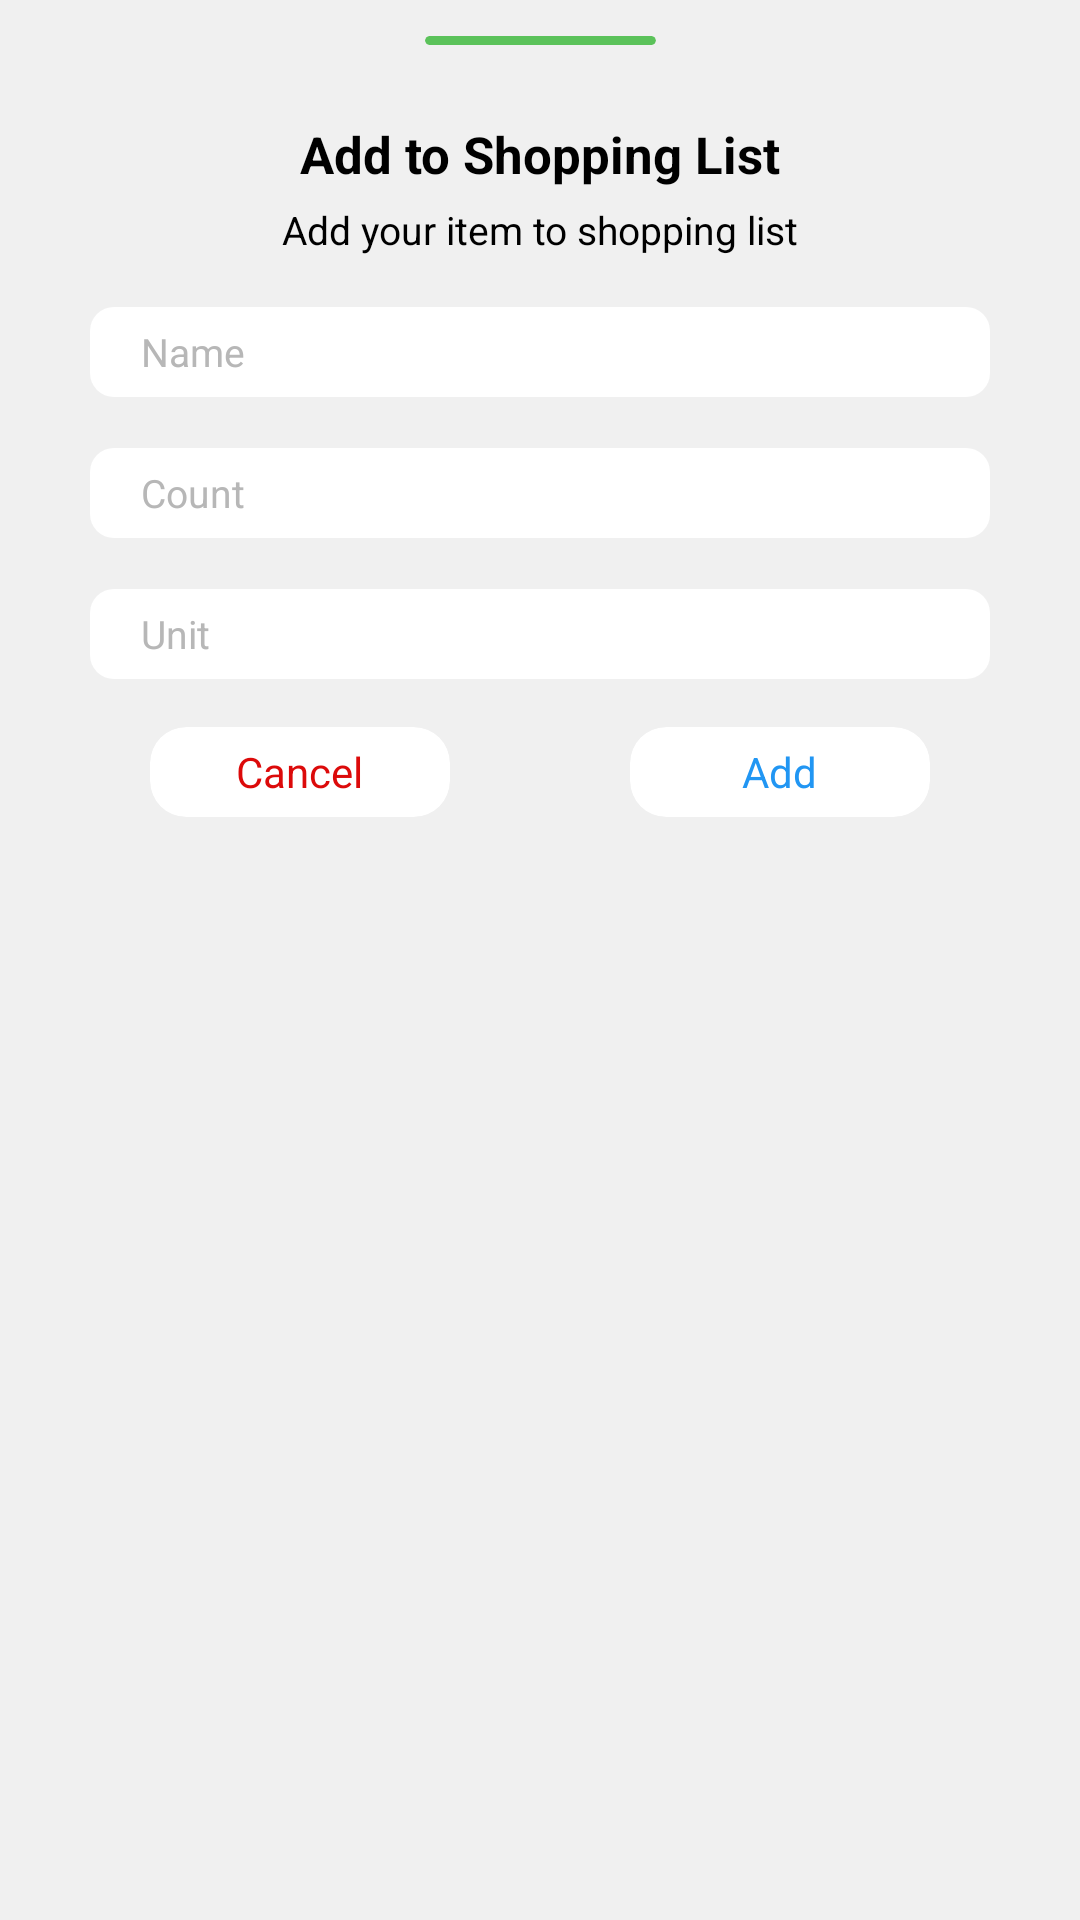

This screen was rendered from an Android layout file. Write that file and the resources it references.
<!-- AndroidManifest.xml: application theme Theme.Food01Android -->
<!-- res/layout/add_shoppinglist_sheet.xml -->
<?xml version="1.0" encoding="utf-8"?>
<androidx.constraintlayout.widget.ConstraintLayout xmlns:android="http://schemas.android.com/apk/res/android"
    xmlns:app="http://schemas.android.com/apk/res-auto"
    xmlns:tools="http://schemas.android.com/tools"
    android:layout_width="match_parent"
    android:layout_height="match_parent"
    android:background="#F0F0F0">

    <androidx.constraintlayout.widget.ConstraintLayout
        android:id="@+id/constraintLayout6"
        android:layout_width="match_parent"
        android:layout_height="40dp"
        android:background="#F0F0F0"
        app:layout_constraintEnd_toEndOf="parent"
        app:layout_constraintStart_toStartOf="parent"
        app:layout_constraintTop_toTopOf="parent">

        <androidx.cardview.widget.CardView
            android:layout_width="77dp"
            android:layout_height="3dp"
            android:layout_marginTop="12dp"
            app:cardBackgroundColor="#5BC25A"
            app:cardElevation="0dp"
            app:layout_constraintEnd_toEndOf="parent"
            app:layout_constraintHorizontal_bias="0.5"
            app:layout_constraintStart_toStartOf="parent"
            app:layout_constraintTop_toTopOf="parent" />
    </androidx.constraintlayout.widget.ConstraintLayout>

    <androidx.constraintlayout.widget.ConstraintLayout
        android:layout_width="match_parent"
        android:layout_height="250dp"
        app:layout_constraintTop_toBottomOf="@+id/constraintLayout6">

        <androidx.cardview.widget.CardView
            android:id="@+id/btnAdd"
            android:layout_width="100dp"
            android:layout_height="30dp"
            android:layout_marginTop="16dp"
            android:layout_marginEnd="50dp"
            android:layout_marginRight="50dp"
            app:cardCornerRadius="12dp"
            app:cardElevation="0dp"
            app:layout_constraintEnd_toEndOf="parent"
            app:layout_constraintTop_toBottomOf="@+id/cardView3">

            <TextView
                android:layout_width="wrap_content"
                android:layout_height="wrap_content"
                android:layout_gravity="center"
                android:gravity="center"
                android:text="Add"
                android:textColor="#2196F3" />
        </androidx.cardview.widget.CardView>

        <androidx.cardview.widget.CardView
            android:id="@+id/btnCancel"
            android:layout_width="100dp"
            android:layout_height="30dp"
            android:layout_marginStart="50dp"
            android:layout_marginLeft="50dp"
            android:layout_marginTop="16dp"
            app:cardCornerRadius="12dp"
            app:cardElevation="0dp"
            app:layout_constraintStart_toStartOf="parent"
            app:layout_constraintTop_toBottomOf="@+id/cardView3">

            <TextView
                android:id="@+id/textView25"
                android:layout_width="wrap_content"
                android:layout_height="wrap_content"
                android:layout_gravity="center"
                android:gravity="center"
                android:text="Cancel"
                android:textColor="#DC0A0A" />
        </androidx.cardview.widget.CardView>

        <androidx.cardview.widget.CardView
            android:id="@+id/cardView9"
            android:layout_width="match_parent"
            android:layout_height="30dp"
            android:layout_marginStart="30dp"
            android:layout_marginLeft="30dp"
            android:layout_marginTop="17dp"
            android:layout_marginEnd="30dp"
            android:layout_marginRight="30dp"
            app:cardBackgroundColor="@android:color/transparent"
            app:cardCornerRadius="8dp"
            app:cardElevation="0dp"
            app:layout_constraintEnd_toEndOf="parent"
            app:layout_constraintStart_toStartOf="parent"
            app:layout_constraintTop_toBottomOf="@+id/textView28">

            <androidx.appcompat.widget.AppCompatEditText
                android:id="@+id/searchBarName"
                android:layout_width="match_parent"
                android:layout_height="match_parent"
                android:background="@color/white"
                android:gravity="center_vertical"
                android:hint="Name"
                android:imeOptions="actionSearch"
                android:inputType="text"
                android:maxLines="1"
                android:paddingHorizontal="17dp"
                android:textColor="#B7B7B7"
                android:textColorHint="#B7B7B7"
                android:textSize="13sp"
                app:queryBackground="@android:color/transparent"
                tools:ignore="TouchTargetSizeCheck" />
        </androidx.cardview.widget.CardView>

        <androidx.cardview.widget.CardView
            android:id="@+id/cardView2"
            android:layout_width="match_parent"
            android:layout_height="30dp"
            android:layout_marginStart="30dp"
            android:layout_marginLeft="30dp"
            android:layout_marginTop="17dp"
            android:layout_marginEnd="30dp"
            android:layout_marginRight="30dp"
            app:cardBackgroundColor="@android:color/transparent"
            app:cardCornerRadius="8dp"
            app:cardElevation="0dp"
            app:layout_constraintEnd_toEndOf="parent"
            app:layout_constraintStart_toStartOf="parent"
            app:layout_constraintTop_toBottomOf="@+id/cardView9">

            <androidx.appcompat.widget.AppCompatEditText
                android:id="@+id/searchBarCount"
                android:layout_width="match_parent"
                android:layout_height="match_parent"
                android:background="@color/white"
                android:gravity="center_vertical"
                android:hint="Count"
                android:imeOptions="actionSearch"
                android:inputType="text"
                android:maxLines="1"
                android:paddingHorizontal="17dp"
                android:textColor="#B7B7B7"
                android:textColorHint="#B7B7B7"
                android:textSize="13sp"
                app:queryBackground="@android:color/transparent"
                tools:ignore="TouchTargetSizeCheck" />
        </androidx.cardview.widget.CardView>

        <androidx.cardview.widget.CardView
            android:id="@+id/cardView3"
            android:layout_width="match_parent"
            android:layout_height="30dp"
            android:layout_marginStart="30dp"
            android:layout_marginLeft="30dp"
            android:layout_marginTop="17dp"
            android:layout_marginEnd="30dp"
            android:layout_marginRight="30dp"
            app:cardBackgroundColor="@android:color/transparent"
            app:cardCornerRadius="8dp"
            app:cardElevation="0dp"
            app:layout_constraintEnd_toEndOf="parent"
            app:layout_constraintStart_toStartOf="parent"
            app:layout_constraintTop_toBottomOf="@+id/cardView2">

            <androidx.appcompat.widget.AppCompatEditText
                android:id="@+id/searchBarUnit"
                android:layout_width="match_parent"
                android:layout_height="match_parent"
                android:background="@color/white"
                android:gravity="center_vertical"
                android:hint="Unit"
                android:imeOptions="actionSearch"
                android:inputType="text"
                android:maxLines="1"
                android:paddingHorizontal="17dp"
                android:textColor="#B7B7B7"
                android:textColorHint="#B7B7B7"
                android:textSize="13sp"
                app:queryBackground="@android:color/transparent"
                tools:ignore="TouchTargetSizeCheck" />
        </androidx.cardview.widget.CardView>

        <TextView
            android:id="@+id/textView28"
            android:layout_width="wrap_content"
            android:layout_height="wrap_content"
            android:layout_marginTop="5dp"
            android:text="Add your item to shopping list"
            android:textColor="@color/black"
            android:textSize="13sp"
            app:layout_constraintEnd_toEndOf="parent"
            app:layout_constraintHorizontal_bias="0.5"
            app:layout_constraintStart_toStartOf="parent"
            app:layout_constraintTop_toBottomOf="@+id/textView27" />

        <TextView
            android:id="@+id/textView27"
            android:layout_width="wrap_content"
            android:layout_height="wrap_content"
            android:text="Add to Shopping List"
            android:textColor="@color/black"
            android:textSize="17sp"
            android:textStyle="bold"
            app:layout_constraintEnd_toEndOf="parent"
            app:layout_constraintHorizontal_bias="0.5"
            app:layout_constraintStart_toStartOf="parent"
            app:layout_constraintTop_toTopOf="parent" />

    </androidx.constraintlayout.widget.ConstraintLayout>

</androidx.constraintlayout.widget.ConstraintLayout>
<!-- resources referenced by this layout -->
<resources>
  <color name="black">#FF000000</color>
  <color name="white">#FFFFFFFF</color>
  <style name="Theme.Food01Android" parent="Theme.AppCompat.Light.NoActionBar">
          
          <item name="android:windowIsTranslucent">true
          </item>
          <item name="colorPrimary">@color/purple_500</item>
          <item name="colorPrimaryVariant">@color/purple_700</item>
          <item name="colorOnPrimary">@color/white</item>
          
          <item name="colorSecondary">@color/teal_200</item>
          <item name="colorSecondaryVariant">@color/teal_700</item>
          <item name="colorOnSecondary">@color/black</item>
          
          <item name="android:statusBarColor" tools:targetApi="l">?attr/colorPrimaryVariant</item>
          
  
  
  
  
  
  
  
      </style>
  <color name="purple_500">#FF6200EE</color>
  <color name="purple_700">#FF3700B3</color>
  <color name="teal_200">#FF03DAC5</color>
  <color name="teal_700">#FF018786</color>
</resources>
